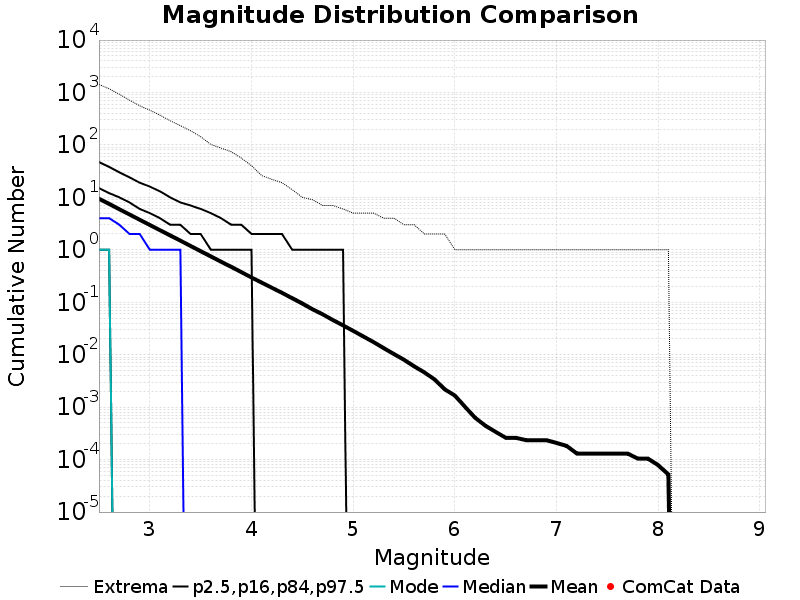

Values plotted in this chart, from the file beside it:
Magnitude, ComCat Data, Simulation Mean, Simulation Median, Simulation Mode, Simulation Minimum, Simulation Maximum, 2.5 %-ile, 16 %-ile, 84 %-ile, 97.5 %-ile
2.5, 0.0, 9.408, 4.0, 1.0, 0.0, 1420, 0.0, 1.0, 15.0, 47.0
2.6, 0.0, 7.474, 4.0, 1.0, 0.0, 1173, 0.0, 1.0, 12.0, 38.0
2.7, 0.0, 5.936, 3.0, 0.0, 0.0, 923.0, 0.0, 0.0, 10.0, 30.0
2.8, 0.0, 4.71, 2.0, 0.0, 0.0, 712.0, 0.0, 0.0, 8.0, 24.0
2.9, 0.0, 3.737, 2.0, 0.0, 0.0, 557.0, 0.0, 0.0, 6.0, 19.0
3.0, 0.0, 2.968, 1.0, 0.0, 0.0, 458.0, 0.0, 0.0, 5.0, 16.0
3.1, 0.0, 2.358, 1.0, 0.0, 0.0, 369.0, 0.0, 0.0, 4.0, 13.0
3.2, 0.0, 1.876, 1.0, 0.0, 0.0, 288.0, 0.0, 0.0, 3.0, 10.0
3.3, 0.0, 1.493, 1.0, 0.0, 0.0, 233.0, 0.0, 0.0, 3.0, 8.0
3.4, 0.0, 1.182, 0.0, 0.0, 0.0, 186.0, 0.0, 0.0, 2.0, 7.0
3.5, 0.0, 0.9392, 0.0, 0.0, 0.0, 143.0, 0.0, 0.0, 2.0, 6.0
3.6, 0.0, 0.7462, 0.0, 0.0, 0.0, 102.0, 0.0, 0.0, 1.0, 5.0
3.7, 0.0, 0.5929, 0.0, 0.0, 0.0, 87.0, 0.0, 0.0, 1.0, 4.0
3.8, 0.0, 0.4733, 0.0, 0.0, 0.0, 74.0, 0.0, 0.0, 1.0, 3.0
3.9, 0.0, 0.3747, 0.0, 0.0, 0.0, 56.0, 0.0, 0.0, 1.0, 3.0
4.0, 0.0, 0.2962, 0.0, 0.0, 0.0, 40.0, 0.0, 0.0, 1.0, 2.0
4.1, 0.0, 0.2364, 0.0, 0.0, 0.0, 26.0, 0.0, 0.0, 0.0, 2.0
4.2, 0.0, 0.189, 0.0, 0.0, 0.0, 22.0, 0.0, 0.0, 0.0, 2.0
4.3, 0.0, 0.151, 0.0, 0.0, 0.0, 19.0, 0.0, 0.0, 0.0, 2.0
4.4, 0.0, 0.1193, 0.0, 0.0, 0.0, 14.0, 0.0, 0.0, 0.0, 1.0
4.5, 0.0, 0.09434, 0.0, 0.0, 0.0, 10.0, 0.0, 0.0, 0.0, 1.0
4.6, 0.0, 0.07345, 0.0, 0.0, 0.0, 9.0, 0.0, 0.0, 0.0, 1.0
4.7, 0.0, 0.05878, 0.0, 0.0, 0.0, 7.0, 0.0, 0.0, 0.0, 1.0
4.8, 0.0, 0.0459, 0.0, 0.0, 0.0, 7.0, 0.0, 0.0, 0.0, 1.0
4.9, 0.0, 0.03613, 0.0, 0.0, 0.0, 6.0, 0.0, 0.0, 0.0, 1.0
5.0, 0.0, 0.02839, 0.0, 0.0, 0.0, 5.0, 0.0, 0.0, 0.0, 0.0
5.1, 0.0, 0.02218, 0.0, 0.0, 0.0, 5.0, 0.0, 0.0, 0.0, 0.0
5.2, 0.0, 0.01735, 0.0, 0.0, 0.0, 5.0, 0.0, 0.0, 0.0, 0.0
5.3, 0.0, 0.01332, 0.0, 0.0, 0.0, 4.0, 0.0, 0.0, 0.0, 0.0
5.4, 0.0, 0.01029, 0.0, 0.0, 0.0, 4.0, 0.0, 0.0, 0.0, 0.0
5.5, 0.0, 0.007974, 0.0, 0.0, 0.0, 3.0, 0.0, 0.0, 0.0, 0.0
5.6, 0.0, 0.005974, 0.0, 0.0, 0.0, 3.0, 0.0, 0.0, 0.0, 0.0
5.7, 0.0, 0.004597, 0.0, 0.0, 0.0, 2.0, 0.0, 0.0, 0.0, 0.0
5.8, 0.0, 0.003377, 0.0, 0.0, 0.0, 2.0, 0.0, 0.0, 0.0, 0.0
5.9, 0.0, 0.002182, 0.0, 0.0, 0.0, 2.0, 0.0, 0.0, 0.0, 0.0
6.0, 0.0, 0.001662, 0.0, 0.0, 0.0, 1.0, 0.0, 0.0, 0.0, 0.0
6.1, 0.0, 0.001013, 0.0, 0.0, 0.0, 1.0, 0.0, 0.0, 0.0, 0.0
6.2, 0.0, 6.2337663E-4, 0.0, 0.0, 0.0, 1.0, 0.0, 0.0, 0.0, 0.0
6.3, 0.0, 4.4155846E-4, 0.0, 0.0, 0.0, 1.0, 0.0, 0.0, 0.0, 0.0
6.4, 0.0, 3.3766235E-4, 0.0, 0.0, 0.0, 1.0, 0.0, 0.0, 0.0, 0.0
6.5, 0.0, 2.5974025E-4, 0.0, 0.0, 0.0, 1.0, 0.0, 0.0, 0.0, 0.0
6.6, 0.0, 2.5974025E-4, 0.0, 0.0, 0.0, 1.0, 0.0, 0.0, 0.0, 0.0
6.7, 0.0, 2.3376623E-4, 0.0, 0.0, 0.0, 1.0, 0.0, 0.0, 0.0, 0.0
6.8, 0.0, 2.3376623E-4, 0.0, 0.0, 0.0, 1.0, 0.0, 0.0, 0.0, 0.0
6.9, 0.0, 2.3376623E-4, 0.0, 0.0, 0.0, 1.0, 0.0, 0.0, 0.0, 0.0
7.0, 0.0, 2.0779221E-4, 0.0, 0.0, 0.0, 1.0, 0.0, 0.0, 0.0, 0.0
7.1, 0.0, 1.8181818E-4, 0.0, 0.0, 0.0, 1.0, 0.0, 0.0, 0.0, 0.0
7.2, 0.0, 1.2987012E-4, 0.0, 0.0, 0.0, 1.0, 0.0, 0.0, 0.0, 0.0
7.3, 0.0, 1.2987012E-4, 0.0, 0.0, 0.0, 1.0, 0.0, 0.0, 0.0, 0.0
7.4, 0.0, 1.2987012E-4, 0.0, 0.0, 0.0, 1.0, 0.0, 0.0, 0.0, 0.0
7.5, 0.0, 1.2987012E-4, 0.0, 0.0, 0.0, 1.0, 0.0, 0.0, 0.0, 0.0
7.6, 0.0, 1.2987012E-4, 0.0, 0.0, 0.0, 1.0, 0.0, 0.0, 0.0, 0.0
7.7, 0.0, 1.2987012E-4, 0.0, 0.0, 0.0, 1.0, 0.0, 0.0, 0.0, 0.0
7.8, 0.0, 1.03896105E-4, 0.0, 0.0, 0.0, 1.0, 0.0, 0.0, 0.0, 0.0
7.9, 0.0, 1.03896105E-4, 0.0, 0.0, 0.0, 1.0, 0.0, 0.0, 0.0, 0.0
8.0, 0.0, 7.792208E-5, 0.0, 0.0, 0.0, 1.0, 0.0, 0.0, 0.0, 0.0
8.1, 0.0, 5.1948053E-5, 0.0, 0.0, 0.0, 1.0, 0.0, 0.0, 0.0, 0.0
8.2, 0.0, 0.0, 0.0, 0.0, 0.0, 0.0, 0.0, 0.0, 0.0, 0.0
8.3, 0.0, 0.0, 0.0, 0.0, 0.0, 0.0, 0.0, 0.0, 0.0, 0.0
8.4, 0.0, 0.0, 0.0, 0.0, 0.0, 0.0, 0.0, 0.0, 0.0, 0.0
... 6 more rows
